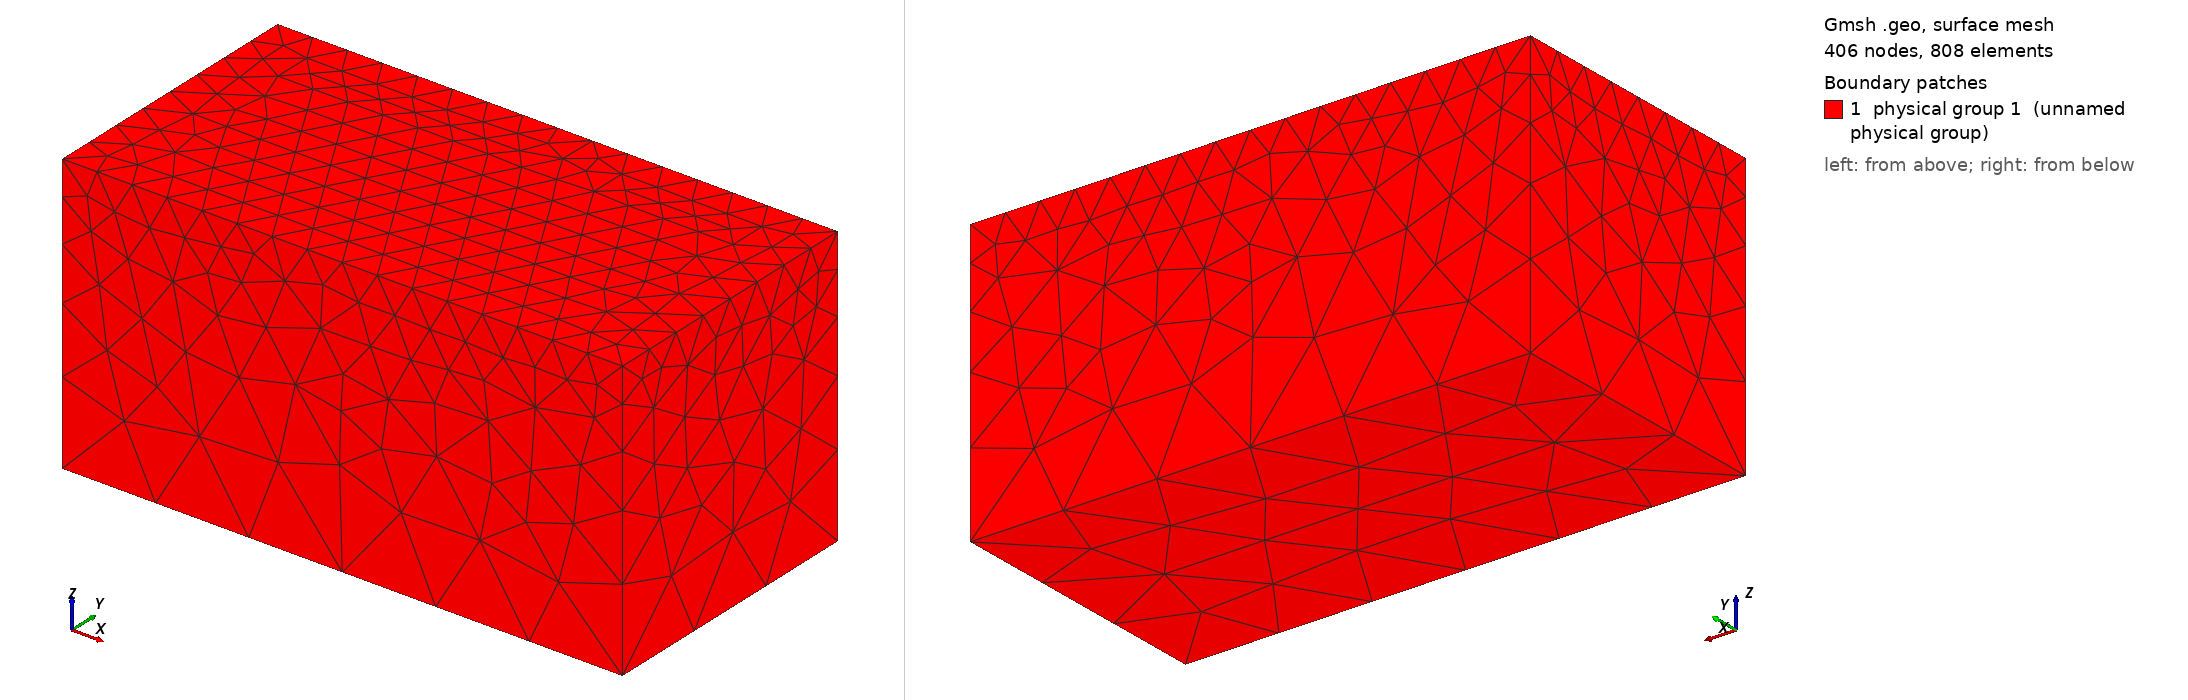

Gmsh geometry script, surface-meshed: 406 nodes, 808 surface elements. Boundary patches (legend numbers): 1 physical group 1 (unnamed physical group). Left view from above one corner, right view from below the opposite corner. Legend entries are the model's physical surfaces. The drawing asked Gmsh for element sizes between 1% and 20% of the model's largest extent; the script's own settings can give other sizes.

=== Cube.geo (drawn) ===
////////////////////////////////////////////////// 
// gmsh geometry specification for cube
// homer reid
//////////////////////////////////////////////////

//////////////////////////////////////////////////
// geometric parameters 
//////////////////////////////////////////////////
L = 20;   // side length
D = 10; //depth

//////////////////////////////////////////////////
// this factor may be increased or decreased to   
// make the meshing more coarse or more fine in a
// uniform way over the entire object 
//////////////////////////////////////////////////
Mesh.CharacteristicLengthFactor=1.3;

//////////////////////////////////////////////////
// these factors may be configured separately
// to make the meshing more coarse or more fine in
// particular regions of the object 
//////////////////////////////////////////////////
lCoarse =  1.0*3;
lFine   =  1.0;

//////////////////////////////////////////////////
// geometric description of cube /////////////////
//////////////////////////////////////////////////
Point(1) = { L/2, -L/4, -D, lCoarse};
Point(2) = {-L/2, -L/4, -D, lCoarse};
Point(3) = {-L/2, -L/4,  0, lFine};
Point(4) = { L/2, -L/4,  0, lFine};

Line(12) = {1,2};
Line(23) = {2,3};
Line(34) = {3,4};
Line(41) = {4,1};

Line Loop(1)={12, 23, 34, 41};
Plane Surface(2)={1};

out[]=Extrude{0,L/2,0} {Surface{2};};

Physical Surface(1)={2, 50, 54, 58, 62, 63};
